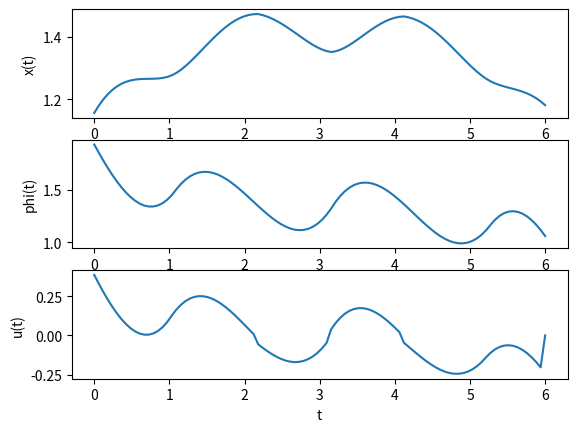

Source code (Python): (Note: this script raises an exception after producing the figure.)
import numpy as np
import matplotlib.pyplot as plt
from scipy.optimize import minimize
import pandas as pd


def second_task_opt(a_1, b_1, c_1, d_1, a_2, b_2, c_2, d_2, x_0, T, n_points, r_func, eps):
    """Функция для решения задачи оптимального управления
[redacted]
       Для получения решения необходимо передать условия
       из своего варианта задачи в качестве аргументов.
    Args:
        a_1 (float): коэффициент a_1 из общего вида задачи
        b_1 (float): коэффициент b_1 из общего вида задачи
        c_1 (float): коэффициент c_1 из общего вида задачи
        d_1 (float): коэффициент d_1 из общего вида задачи
        a_2 (float): коэффициент a_2 из общего вида задачи
        b_2 (float): коэффициент b_2 из общего вида задачи
        c_2 (float): коэффициент c_2 из общего вида задачи
        d_2 (float): коэффициент d_1 из общего вида задачи
        x_0 (float): начальное условие (x_0 из общего вида задачи)
        T (float): длина периода
        n_points (float): число точек для дискретизации по методу Эйлера
        r_func (function): функция для расчёта r(t) из условия задачи;
                           должная принимать в качестве аргументов как скалярные значения,
                           так и массивы numpy.array.
        eps (float): эпсилон - уровень погрешности (тоже из условия)
    Returns:
        tuple(numpy.array, numpy.array, numpy.array, numpy.array): 
            вектор времени t, вектор процесса x, вектор управления u, вектор функции фи phi
    """
    # Вектор времени
    t = np.linspace(0, T, n_points)
    # Величина шага при дискретизации
    dt = t[1] - t[0]
    
    # Вектор затрат (рассчитаем на основе переданной функции)
    r = r_func(t)
    # Вектор самого процесса x(t)
    x = np.zeros(t.shape)
    # Функция фи
    phi = np.zeros(t.shape)
    # Вектор со значениями функции управления u(t)
    u = np.zeros(t.shape)

    # Функция для оптимизации
    # Возвращает абсолютное значение отклонения от начального условия x0.
    # Поиск оптимальной траектории происходит с конца (момента времени T).
    # Нам нужно варьировать x(T) так, чтобы отклонение от x(0) от x0 было минимальным.
    def f(s):
        x[-1] = s
        
        if x[-1] >= r[-1]:
            phi[-1] = -2 * a_1 * (x[-1] - r[-1]) - c_1
        else:
            phi[-1] = -2 * b_1 * (x[-1] - r[-1]) - d_1

        for i in range(2, t.shape[0]+1):
            u_ = (phi[-i+1] - c_2) / 2 / a_2

            if u_ >= 0:
                u[-i] = u_
            else:
                u[-i] = (phi[-i+1] - d_2) / 2 / b_2

            x[-i] = x[-i+1] - dt * u[-i]
            
            if x[-i] >= r[-i]:
                phi[-i] = phi[-i+1] - dt * (2 * a_1 * (x[-i] - r[-i]) + c_1)
            else:
                phi[-i] = phi[-i+1] - dt * (2 * b_1 * (x[-i] - r[-i]) + d_1)

        delta = abs(x[0] - x_0)

        return delta

    # Находим минимум функции с заданным уровнем погрешности
    minimize(f, method='CG', x0=r[-1], tol=eps)
        
    return t, x, u, phi


if __name__ == '__main__':
    # Вариант 1
    t, x, u, phi = second_task_opt(a_1=1/2,
                                   b_1=1,
                                   c_1=1/3,
                                   d_1=7/5,
                                   a_2=2/3, 
                                   b_2=5/6, 
                                   c_2=4/3, 
                                   d_2=7/5, 
                                   x_0=1, 
                                   T=6, 
                                   n_points=100, 
                                   r_func=lambda t: 3/2 + abs(np.cos(3 * t / 2)), 
                                   eps=0.01)

    # Графики
    fig, ax = plt.subplots(3, 1)

    ax[0].plot(t, x)
    ax[0].set_xlabel('t')
    ax[0].set_ylabel('x(t)')

    ax[1].plot(t, phi)
    ax[1].set_xlabel('t')
    ax[1].set_ylabel('phi(t)')  

    ax[2].plot(t, u)
    ax[2].set_xlabel('t')
    ax[2].set_ylabel('u(t)')

    plt.show()

    # Результаты в виде таблицы
    df = pd.DataFrame({'t': t, 'x': x, 'u': u, 'phi': phi}) \
            .set_index('t')

    # Сохраняем в книгу Excel
    df.to_excel('second_task.xlsx', sheet_name='results')
